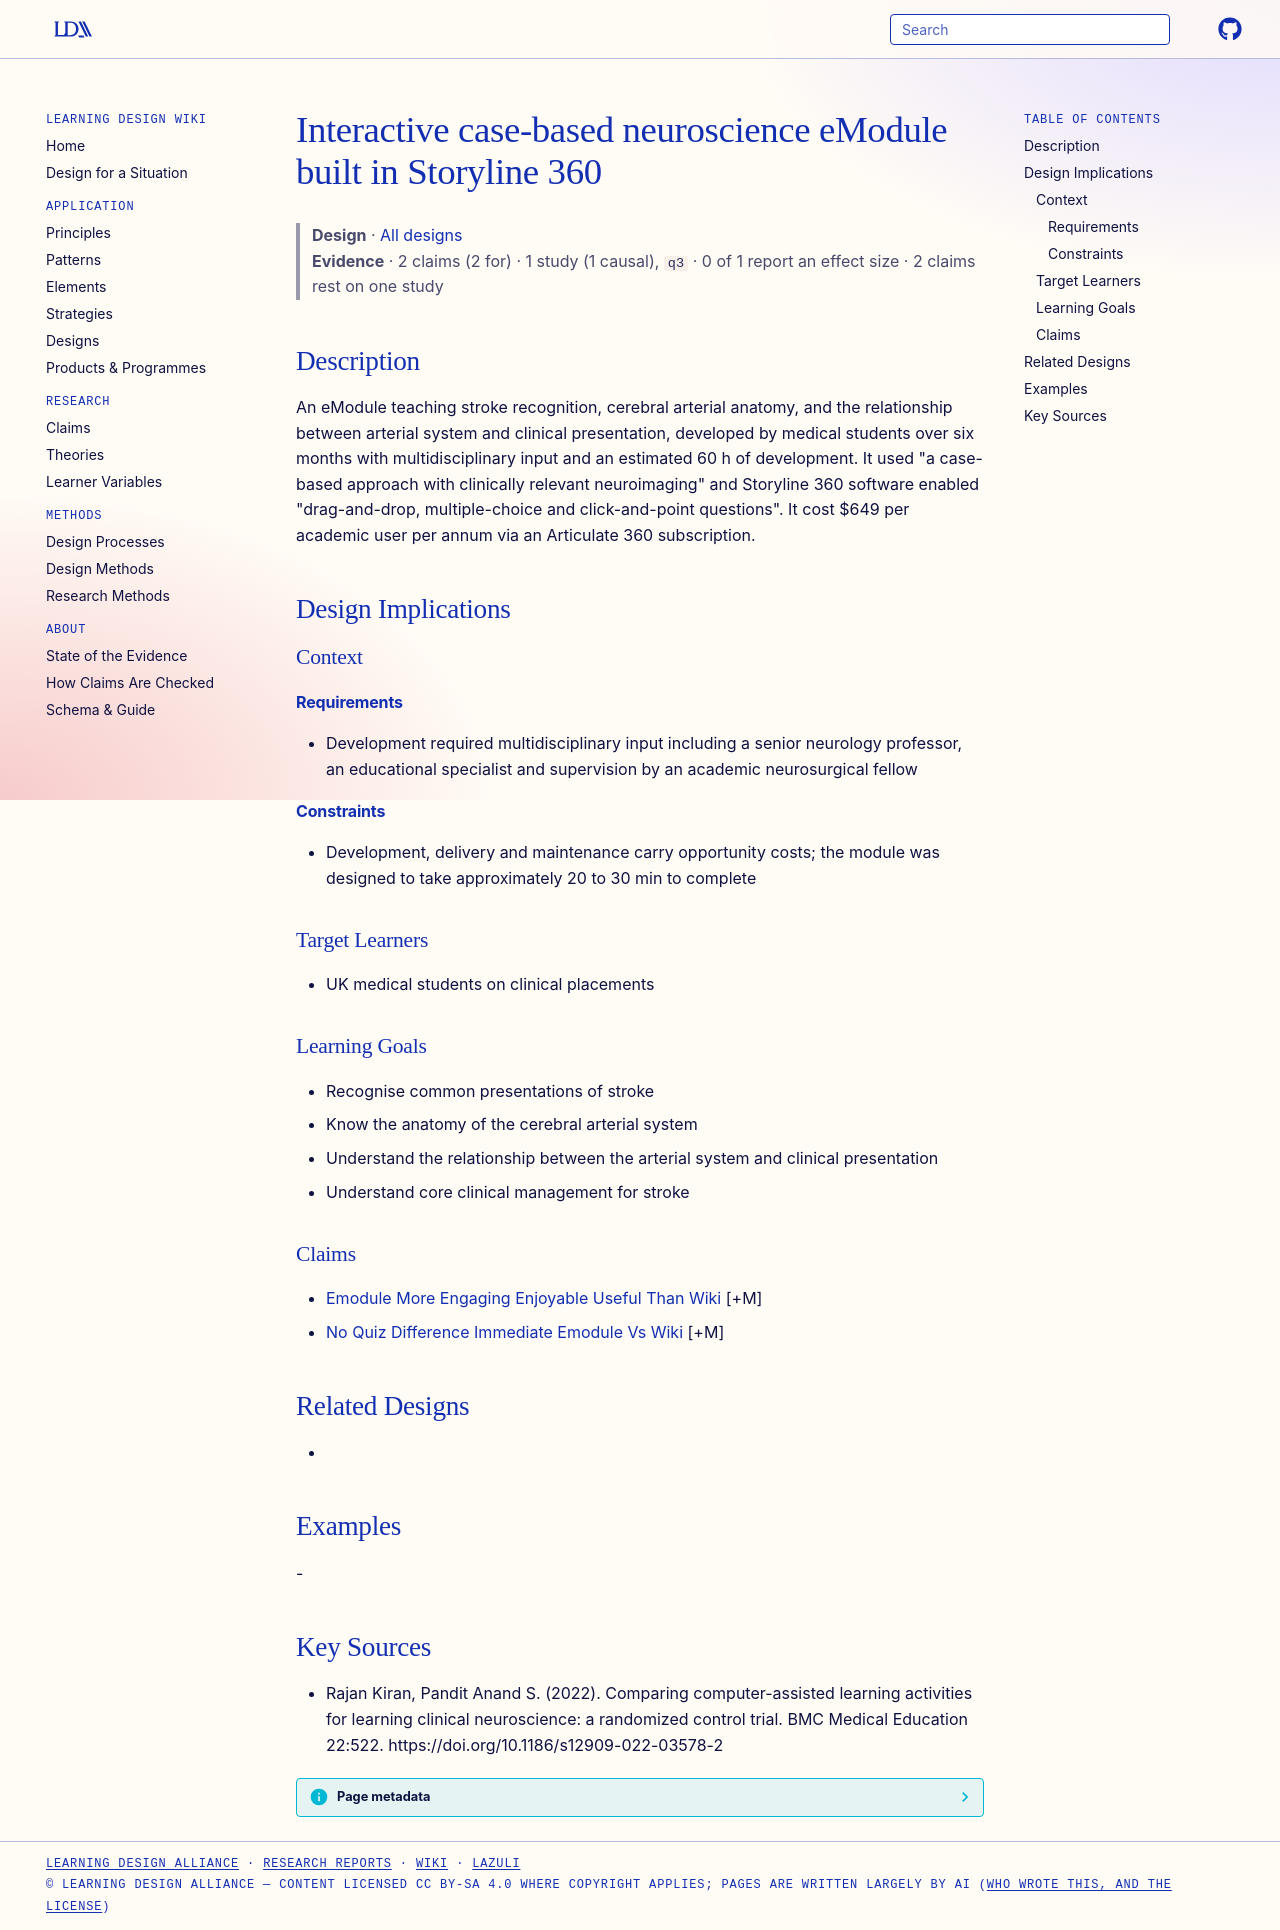

repository: Learning-Design-Alliance/learning-wiki · page: designs/stroke-cerebrovascular-emodule-storyline-360/index.html · generator: mkdocs

---
type: design
id: stroke-cerebrovascular-emodule-storyline-360
title: Interactive case-based neuroscience eModule built in Storyline 360
description: An eModule teaching stroke recognition, cerebral arterial anatomy, and the relationship between arterial system and clinical presentation, developed by medical students over six months with multidisciplinary input and...
status: review
generated:
  by: "process:settle-candidates"
  at: 2026-11-07
sources:
  - id: rajan-kiran-2022
    resource: "https://doi.org/10.1186/s12909-022-03578-2"
    title: "Rajan Kiran, Pandit Anand S. (2022). Comparing computer-assisted learning activities for learning clinical neuroscience: a randomized control trial. BMC Medical Education 22:522. https://doi.org/10.1186/s12909-022-03578-2"
    author: Rajan Kiran, Pandit Anand S
---

# Interactive case-based neuroscience eModule built in Storyline 360

> **Design** · [All designs](index.md)
> **Evidence** · 2 claims (2 for) · 1 study (1 causal), `q3` · 0 of 1 report an effect size · 2 claims rest on one study

## Description
An eModule teaching stroke recognition, cerebral arterial anatomy, and the relationship between arterial system and clinical presentation, developed by medical students over six months with multidisciplinary input and an estimated 60 h of development. It used "a case-based approach with clinically relevant neuroimaging" and Storyline 360 software enabled "drag-and-drop, multiple-choice and click-and-point questions". It cost $649 per academic user per annum via an Articulate 360 subscription.

## Design Implications

### Context
#### Requirements
- Development required multidisciplinary input including a senior neurology professor, an educational specialist and supervision by an academic neurosurgical fellow
#### Constraints
- Development, delivery and maintenance carry opportunity costs; the module was designed to take approximately 20 to 30 min to complete

### Target Learners
- UK medical students on clinical placements

### Learning Goals
- Recognise common presentations of stroke
- Know the anatomy of the cerebral arterial system
- Understand the relationship between the arterial system and clinical presentation
- Understand core clinical management for stroke

### Claims
- [Emodule More Engaging Enjoyable Useful Than Wiki](../claims/emodule-more-engaging-enjoyable-useful-than-wiki.md) [+M]
- [No Quiz Difference Immediate Emodule Vs Wiki](../claims/no-quiz-difference-immediate-emodule-vs-wiki.md) [+M]

## Related Designs
- 

## Examples
-

## Key Sources
- Rajan Kiran, Pandit Anand S. (2022). Comparing computer-assisted learning activities for learning clinical neuroscience: a randomized control trial. BMC Medical Education 22:522. https://doi.org/10.1186/s12909-022-03578-2
